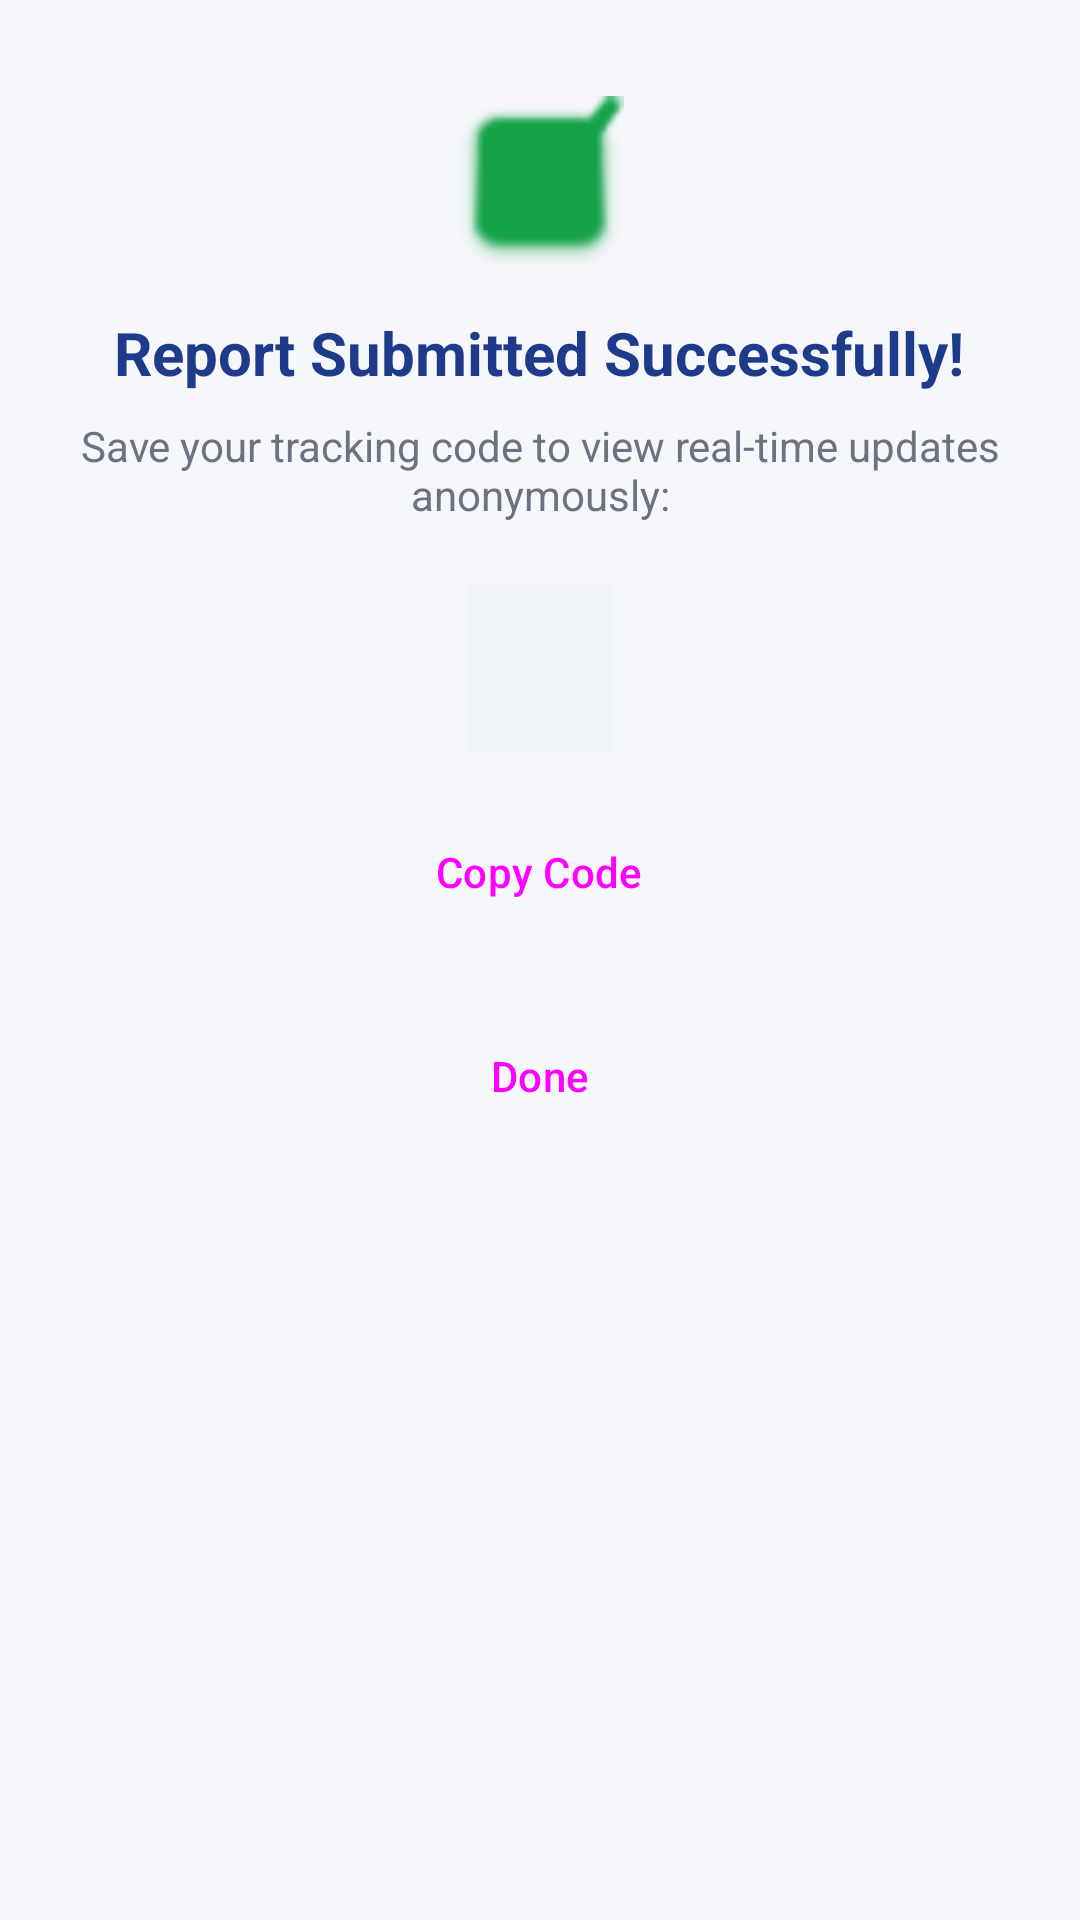

Write the Android layout XML for this screen, with the resource values it uses.
<!-- AndroidManifest.xml: application theme Theme.SafeReport -->
<!-- res/layout/dialog_tracking_code.xml -->
<?xml version="1.0" encoding="utf-8"?>
<LinearLayout xmlns:android="http://schemas.android.com/apk/res/android"
    android:layout_width="match_parent"
    android:layout_height="wrap_content"
    android:gravity="center_horizontal"
    android:orientation="vertical"
    android:padding="24dp">

    
    <ImageView
        android:layout_width="56dp"
        android:layout_height="56dp"
        android:layout_marginTop="8dp"
        android:contentDescription="Success"
        android:src="@android:drawable/checkbox_on_background"
        app:tint="@color/severity_low" xmlns:app="http://schemas.android.com/apk/res-auto" />

    <TextView
        android:layout_width="wrap_content"
        android:layout_height="wrap_content"
        android:layout_marginTop="16dp"
        android:text="@string/incident_submitted_dialog_title"
        android:textColor="@color/primary"
        android:textSize="20sp"
        android:textStyle="bold" />

    <TextView
        android:layout_width="wrap_content"
        android:layout_height="wrap_content"
        android:layout_marginTop="8dp"
        android:gravity="center"
        android:text="@string/incident_submitted_dialog_msg"
        android:textColor="@color/text_secondary"
        android:textSize="14sp" />

    <TextView
        android:id="@+id/tvTrackingCodeCode"
        android:layout_width="wrap_content"
        android:layout_height="wrap_content"
        android:layout_marginTop="20dp"
        android:background="#F1F5F9"
        android:fontFamily="monospace"
        android:paddingHorizontal="24dp"
        android:paddingVertical="12dp"
        android:textColor="@color/primary"
        android:textSize="24sp"
        android:textStyle="bold" />

    <Button
        android:id="@+id/btnCopyCode"
        style="@style/Widget.Material3.Button.OutlinedButton"
        android:layout_width="wrap_content"
        android:layout_height="wrap_content"
        android:layout_marginTop="16dp"
        android:text="@string/copy_code" />

    <Button
        android:id="@+id/btnDone"
        style="@style/Widget.Material3.Button"
        android:layout_width="match_parent"
        android:layout_height="56dp"
        android:layout_marginTop="16dp"
        android:text="Done" />

</LinearLayout>
<!-- resources referenced by this layout -->
<resources>
  <color name="primary">#1E3A8A</color>
  <color name="severity_low">#16A34A</color>
  <color name="text_secondary">#6B7280</color>
  <string name="copy_code">Copy Code</string>
  <string name="incident_submitted_dialog_msg">Save your tracking code to view real-time updates anonymously:</string>
  <string name="incident_submitted_dialog_title">Report Submitted Successfully!</string>
  <style name="Theme.SafeReport" parent="Theme.Material3.DayNight.NoActionBar">
          <item name="colorPrimary">@color/primary</item>
          <item name="colorSecondary">@color/secondary</item>
          <item name="colorError">@color/severity_critical</item>
          <item name="android:statusBarColor">@color/bg_light</item>
          <item name="android:windowLightStatusBar" tools:targetApi="m">true</item>
          <item name="android:windowBackground">@color/bg_light</item>
          <item name="shapeAppearanceMediumComponent">@style/ShapeAppearance.SafeReport.Card</item>
          <item name="shapeAppearanceSmallComponent">@style/ShapeAppearance.SafeReport.Button</item>
      </style>
  <color name="secondary">#0D9488</color>
  <color name="severity_critical">#DC2626</color>
  <color name="bg_light">#F6F7FB</color>
  <style name="ShapeAppearance.SafeReport.Card" parent="ShapeAppearance.Material3.MediumComponent">
          <item name="cornerSize">16dp</item>
      </style>
  <style name="ShapeAppearance.SafeReport.Button" parent="ShapeAppearance.Material3.SmallComponent">
          <item name="cornerSize">12dp</item>
      </style>
</resources>
